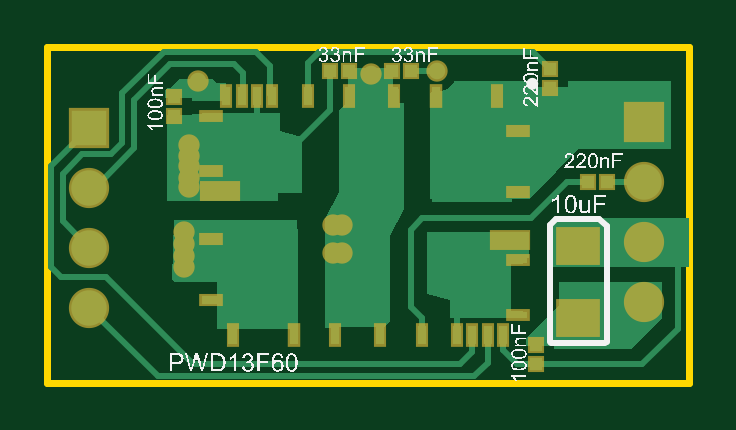
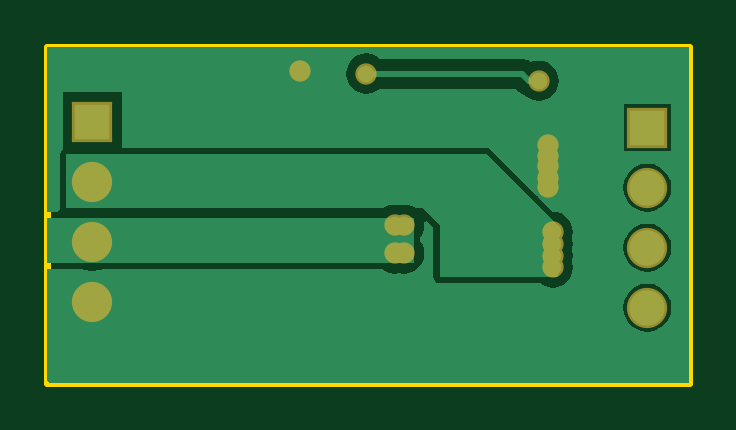
Circuit board: 7 layer files. Board 27.2 x 14.2 mm.
- bottom_copper: Motor_Driver_2018PCB.GBL (4621 bytes)
- bottom_mask: Motor_Driver_2018PCB.GBS (590 bytes)
- outline: Motor_Driver_2018PCB.GM1 (217 bytes)
- top_copper: Motor_Driver_2018PCB.GTL (5262 bytes)
- top_silk: Motor_Driver_2018PCB.GTO (92156 bytes)
- paste: Motor_Driver_2018PCB.GTP (1117 bytes)
- top_mask: Motor_Driver_2018PCB.GTS (1639 bytes)

=== bottom_copper: Motor_Driver_2018PCB.GBL ===
G04 Layer_Physical_Order=2*
G04 Layer_Color=16711680*
%FSLAX25Y25*%
%MOIN*%
G70*
G01*
G75*
%ADD18C,0.01000*%
%ADD19C,0.05905*%
%ADD20R,0.05905X0.05905*%
%ADD21C,0.02756*%
G36*
X100000Y7480D02*
X38976D01*
Y14961D01*
X100000D01*
Y7480D01*
D02*
G37*
G36*
X100000Y15980D02*
X98238D01*
X97859Y16480D01*
X97870Y16535D01*
X97870Y25591D01*
X97792Y25981D01*
X97571Y26311D01*
X97421Y26412D01*
Y35921D01*
X87579D01*
Y26610D01*
X26772Y26610D01*
X26381Y26533D01*
X26051Y26311D01*
X18363Y18624D01*
X18326Y18568D01*
X18275Y18523D01*
X18195Y18419D01*
X18091Y18339D01*
X18046Y18289D01*
X17990Y18251D01*
X15708Y15968D01*
X14874Y15859D01*
X14060Y15521D01*
X13361Y14985D01*
X12825Y14286D01*
X12488Y13472D01*
X12373Y12598D01*
X12488Y11725D01*
X12533Y11614D01*
X12488Y11503D01*
X12373Y10630D01*
X12488Y9756D01*
X12533Y9646D01*
X12488Y9535D01*
X12373Y8661D01*
X12488Y7788D01*
X12533Y7677D01*
X12488Y7566D01*
X12373Y6693D01*
X12488Y5819D01*
X12825Y5005D01*
X13361Y4306D01*
X14060Y3770D01*
X14874Y3433D01*
X15748Y3318D01*
X16622Y3433D01*
X17436Y3770D01*
X17864Y4098D01*
X34646D01*
X35036Y4176D01*
X35367Y4397D01*
X35588Y4728D01*
X35665Y5118D01*
X35665Y13357D01*
X36760Y14452D01*
X37234Y14219D01*
X37176Y13780D01*
X37291Y12906D01*
X37628Y12092D01*
X37957Y11664D01*
Y11171D01*
X37628Y10743D01*
X37291Y9929D01*
X37176Y9055D01*
X37291Y8181D01*
X37628Y7367D01*
X38164Y6668D01*
X38864Y6132D01*
X39678Y5795D01*
X40551Y5680D01*
X41339Y5783D01*
X42126Y5680D01*
X43000Y5795D01*
X43814Y6132D01*
X44242Y6461D01*
X90599D01*
X91215Y6205D01*
X92500Y6036D01*
X93785Y6205D01*
X94401Y6461D01*
X100000D01*
X100000Y-6693D01*
X100000Y-12146D01*
X99647Y-12500D01*
X-7000D01*
X-7000Y43500D01*
X100000D01*
X100000Y15980D01*
D02*
G37*
G36*
X96850Y16535D02*
X44032D01*
X43814Y16703D01*
X43000Y17040D01*
X42126Y17155D01*
X41339Y17051D01*
X40551Y17155D01*
X39678Y17040D01*
X38864Y16703D01*
X38646Y16535D01*
X37402D01*
X34646Y13780D01*
X34646Y5118D01*
X14961D01*
X14961Y13780D01*
X18711Y17530D01*
X18922Y17692D01*
X19084Y17903D01*
X26772Y25591D01*
X96850Y25591D01*
X96850Y16535D01*
D02*
G37*
%LPC*%
G36*
X0Y3987D02*
X-1032Y3851D01*
X-1993Y3453D01*
X-2819Y2819D01*
X-3453Y1993D01*
X-3851Y1032D01*
X-3987Y0D01*
X-3851Y-1032D01*
X-3453Y-1993D01*
X-2819Y-2819D01*
X-1993Y-3453D01*
X-1032Y-3851D01*
X0Y-3987D01*
X1032Y-3851D01*
X1993Y-3453D01*
X2819Y-2819D01*
X3453Y-1993D01*
X3851Y-1032D01*
X3987Y0D01*
X3851Y1032D01*
X3453Y1993D01*
X2819Y2819D01*
X1993Y3453D01*
X1032Y3851D01*
X0Y3987D01*
D02*
G37*
G36*
Y13987D02*
X-1032Y13851D01*
X-1993Y13453D01*
X-2819Y12819D01*
X-3453Y11993D01*
X-3851Y11032D01*
X-3987Y10000D01*
X-3851Y8968D01*
X-3453Y8007D01*
X-2819Y7181D01*
X-1993Y6547D01*
X-1032Y6149D01*
X0Y6013D01*
X1032Y6149D01*
X1993Y6547D01*
X2819Y7181D01*
X3453Y8007D01*
X3851Y8968D01*
X3987Y10000D01*
X3851Y11032D01*
X3453Y11993D01*
X2819Y12819D01*
X1993Y13453D01*
X1032Y13851D01*
X0Y13987D01*
D02*
G37*
G36*
X46850Y42352D02*
X45977Y42237D01*
X45163Y41899D01*
X44633Y41493D01*
X20866D01*
X19903Y41302D01*
X19324Y40915D01*
X18984Y41056D01*
X18110Y41171D01*
X17237Y41056D01*
X16423Y40718D01*
X15723Y40182D01*
X15187Y39483D01*
X14850Y38669D01*
X14735Y37795D01*
X14850Y36922D01*
X15187Y36108D01*
X15723Y35409D01*
X16423Y34872D01*
X17237Y34535D01*
X18110Y34420D01*
X18984Y34535D01*
X19798Y34872D01*
X20497Y35409D01*
X20525Y35446D01*
X20648Y35470D01*
X21465Y36016D01*
X21909Y36459D01*
X44633D01*
X45163Y36053D01*
X45977Y35716D01*
X46850Y35601D01*
X47724Y35716D01*
X48538Y36053D01*
X49237Y36590D01*
X49773Y37289D01*
X50111Y38103D01*
X50226Y38976D01*
X50111Y39850D01*
X49773Y40664D01*
X49237Y41363D01*
X48538Y41899D01*
X47724Y42237D01*
X46850Y42352D01*
D02*
G37*
G36*
X3953Y33953D02*
X-3953D01*
Y26047D01*
X3953D01*
Y33953D01*
D02*
G37*
G36*
X0Y23987D02*
X-1032Y23851D01*
X-1993Y23453D01*
X-2819Y22819D01*
X-3453Y21993D01*
X-3851Y21032D01*
X-3987Y20000D01*
X-3851Y18968D01*
X-3453Y18007D01*
X-2819Y17181D01*
X-1993Y16547D01*
X-1032Y16149D01*
X0Y16013D01*
X1032Y16149D01*
X1993Y16547D01*
X2819Y17181D01*
X3453Y18007D01*
X3851Y18968D01*
X3987Y20000D01*
X3851Y21032D01*
X3453Y21993D01*
X2819Y22819D01*
X1993Y23453D01*
X1032Y23851D01*
X0Y23987D01*
D02*
G37*
%LPD*%
D18*
X18110Y37795D02*
X19685D01*
X20866Y38976D01*
X46850D01*
D19*
X0Y0D02*
D03*
Y10000D02*
D03*
Y20000D02*
D03*
X92500Y1000D02*
D03*
Y11000D02*
D03*
Y21000D02*
D03*
D20*
X0Y30000D02*
D03*
X92500Y31000D02*
D03*
D21*
X18110Y37795D02*
D03*
X57874Y39370D02*
D03*
X46850Y38976D02*
D03*
X16535Y25197D02*
D03*
Y23622D02*
D03*
Y21654D02*
D03*
Y20079D02*
D03*
X15748Y10630D02*
D03*
Y8661D02*
D03*
Y12598D02*
D03*
X16535Y27165D02*
D03*
X42126Y13780D02*
D03*
Y9055D02*
D03*
X15748Y6693D02*
D03*
X40551Y9055D02*
D03*
Y13780D02*
D03*
M02*

=== bottom_mask: Motor_Driver_2018PCB.GBS ===
G04 Layer_Color=16711935*
%FSLAX25Y25*%
%MOIN*%
G70*
G01*
G75*
%ADD31C,0.06706*%
%ADD32R,0.06706X0.06706*%
%ADD33C,0.03556*%
D31*
X0Y0D02*
D03*
Y10000D02*
D03*
Y20000D02*
D03*
X92500Y1000D02*
D03*
Y11000D02*
D03*
Y21000D02*
D03*
D32*
X0Y30000D02*
D03*
X92500Y31000D02*
D03*
D33*
X18110Y37795D02*
D03*
X57874Y39370D02*
D03*
X46850Y38976D02*
D03*
X16535Y25197D02*
D03*
Y23622D02*
D03*
Y21654D02*
D03*
Y20079D02*
D03*
X15748Y10630D02*
D03*
Y8661D02*
D03*
Y12598D02*
D03*
X16535Y27165D02*
D03*
X42126Y13780D02*
D03*
Y9055D02*
D03*
X15748Y6693D02*
D03*
X40551Y9055D02*
D03*
Y13780D02*
D03*
M02*

=== outline: Motor_Driver_2018PCB.GM1 ===
G04 Layer_Color=16711935*
%FSLAX25Y25*%
%MOIN*%
G70*
G01*
G75*
%ADD34C,0.01181*%
D34*
X-7000Y43500D02*
X-7000Y-12500D01*
X-7000Y43500D02*
X100000Y43500D01*
X100000Y-12500D01*
X-7000Y-12500D02*
X100000Y-12500D01*
M02*

=== top_copper: Motor_Driver_2018PCB.GTL ===
G04 Layer_Physical_Order=1*
G04 Layer_Color=255*
%FSLAX25Y25*%
%MOIN*%
G70*
G01*
G75*
%ADD10R,0.02047X0.02047*%
%ADD11R,0.06496X0.05512*%
%ADD12R,0.02047X0.02047*%
%ADD13R,0.03150X0.01378*%
%ADD14R,0.06063X0.02677*%
%ADD15R,0.01378X0.03150*%
%ADD16R,0.01279X0.03150*%
%ADD17R,0.03150X0.01181*%
%ADD18C,0.01000*%
%ADD19C,0.05905*%
%ADD20R,0.05905X0.05905*%
%ADD21C,0.02756*%
G36*
X73228Y8268D02*
X72185D01*
Y7283D01*
X70315D01*
Y-591D01*
X72185Y-591D01*
X72185Y-1771D01*
X60079Y-1772D01*
Y1339D01*
X56280Y2283D01*
Y11555D01*
X56299D01*
Y12598D01*
X73228D01*
Y8268D01*
D02*
G37*
G36*
X100000Y6693D02*
X76772D01*
Y14551D01*
X77181Y14961D01*
X100000D01*
Y6693D01*
D02*
G37*
G36*
X95515Y-1729D02*
X90312Y-6932D01*
X77402D01*
Y-6457D01*
X72835D01*
Y-5118D01*
X78347Y394D01*
Y4331D01*
X95515D01*
Y-1729D01*
D02*
G37*
G36*
X34646Y13032D02*
X34685D01*
X34685Y-6102D01*
X33406D01*
X33406Y-3543D01*
X24547D01*
X24547Y-6102D01*
X23169D01*
X23169Y-3508D01*
X21299D01*
X21299Y591D01*
X18937Y591D01*
X18937Y1870D01*
X21299D01*
Y4331D01*
X14125D01*
X13778Y4691D01*
X14173Y14567D01*
X34646D01*
Y13032D01*
D02*
G37*
G36*
X96850Y26378D02*
X81496D01*
X77796Y22678D01*
X77748Y22646D01*
X73242Y18140D01*
X70472D01*
Y17677D01*
X57087D01*
Y18140D01*
X56693D01*
Y35754D01*
X57087Y36014D01*
Y36811D01*
X58366D01*
Y36059D01*
X58748Y36110D01*
X59562Y36447D01*
X60261Y36983D01*
X60797Y37682D01*
X60844Y37795D01*
X73779D01*
Y36772D01*
X79764D01*
Y37795D01*
X96850D01*
X96850Y26378D01*
D02*
G37*
G36*
X50551Y36811D02*
X51496D01*
X51496Y36378D01*
X51575D01*
Y34055D01*
X52480D01*
X52481Y16436D01*
X50118Y11909D01*
X50118Y-2303D01*
X49173Y-3248D01*
Y-5610D01*
X47795D01*
Y-3248D01*
X41614D01*
Y-5512D01*
X40354D01*
X40354Y-3347D01*
X39252D01*
Y14705D01*
X41575Y19193D01*
X41575Y32913D01*
X42618Y33957D01*
Y36811D01*
X43150Y36811D01*
Y40003D01*
X50551D01*
Y36811D01*
D02*
G37*
G36*
X31693Y29370D02*
X35492Y28425D01*
Y19153D01*
X31496D01*
Y17717D01*
X12992D01*
Y32047D01*
X17165D01*
Y32283D01*
X19587D01*
X19587Y32480D01*
X31693Y32480D01*
Y29370D01*
D02*
G37*
G36*
X21260Y37402D02*
X22736D01*
Y34449D01*
X17165D01*
Y34882D01*
X12598D01*
Y36204D01*
X13008Y36614D01*
X13386D01*
X14928Y38156D01*
X20505D01*
X21260Y37402D01*
D02*
G37*
D10*
X76772Y39764D02*
D03*
Y36614D02*
D03*
X74410Y-6299D02*
D03*
Y-9449D02*
D03*
X14173Y31890D02*
D03*
Y35039D02*
D03*
D11*
X81496Y-1673D02*
D03*
Y10335D02*
D03*
D12*
X86221Y20866D02*
D03*
X83071D02*
D03*
X40157Y39370D02*
D03*
X43307D02*
D03*
X53543D02*
D03*
X50394D02*
D03*
D13*
X71457Y29488D02*
D03*
Y19252D02*
D03*
X20315Y11457D02*
D03*
Y1221D02*
D03*
D14*
X21732Y19370D02*
D03*
X70039Y11339D02*
D03*
D15*
X22835Y35236D02*
D03*
X25394D02*
D03*
X27953D02*
D03*
X30512D02*
D03*
X43307D02*
D03*
X50807Y35236D02*
D03*
X67913Y35236D02*
D03*
X36417Y35236D02*
D03*
X55354Y-4528D02*
D03*
X23858Y-4528D02*
D03*
X40965Y-4528D02*
D03*
X48465Y-4528D02*
D03*
X61260D02*
D03*
X63819D02*
D03*
X66378D02*
D03*
X68937D02*
D03*
D16*
X57726Y35236D02*
D03*
X34045Y-4528D02*
D03*
D17*
X20276Y31890D02*
D03*
Y22835D02*
D03*
X71496Y7874D02*
D03*
Y-1181D02*
D03*
D18*
X98032Y-3543D02*
Y8268D01*
X92126Y-9449D02*
X98032Y-3543D01*
X27799Y42673D02*
X30142Y40331D01*
X5480Y35795D02*
X12358Y42673D01*
X24072Y40673D02*
X25591Y39155D01*
X7480Y34646D02*
X13508Y40673D01*
X24072D01*
X12358Y42673D02*
X27799D01*
X40157Y33617D02*
Y39370D01*
X40075Y33535D02*
X40157Y33617D01*
X40075Y33535D02*
Y33535D01*
X40075Y33535D02*
X40075Y33535D01*
X40075Y32988D02*
Y33535D01*
X34252Y27165D02*
X40075Y32988D01*
X53543Y39370D02*
X57874D01*
X55512Y14961D02*
X73622D01*
X53543Y12992D02*
X55512Y14961D01*
X73622D02*
X79528Y20866D01*
X53543Y79D02*
Y12992D01*
X36417Y40748D02*
X38189Y42520D01*
X68937Y-7126D02*
X71260Y-9449D01*
X64142Y-11449D02*
X66378Y-9213D01*
X11449Y-11449D02*
X64142D01*
X0Y0D02*
X11449Y-11449D01*
X61811Y-9449D02*
X63819Y-7441D01*
X17323Y-9449D02*
X61811D01*
X2756Y5118D02*
X17323Y-9449D01*
X0Y20000D02*
X855D01*
X7480Y26625D01*
X-4453Y14453D02*
X0Y10000D01*
X5480Y27454D02*
Y35795D01*
X3574Y25547D02*
X5480Y27454D01*
X7480Y26625D02*
Y34646D01*
X-4724Y5118D02*
X2756D01*
X-6453Y6847D02*
X-4724Y5118D01*
X-1181Y25547D02*
X3574D01*
X-4453Y22276D02*
X-1181Y25547D01*
X-4453Y14453D02*
Y22276D01*
X-6453Y23547D02*
X0Y30000D01*
X-6453Y6847D02*
Y23547D01*
X92366Y20866D02*
X92500Y21000D01*
X86221Y20866D02*
X92366D01*
X53543Y79D02*
X55354Y-1732D01*
X79528Y20866D02*
X83071D01*
X57480Y35482D02*
X57726Y35236D01*
X30142Y35606D02*
X30512Y35236D01*
X71260Y-9449D02*
X74410D01*
X92126D01*
X25591Y36311D02*
Y39155D01*
X30142Y35606D02*
Y40331D01*
X55354Y-4528D02*
Y-1732D01*
X36417Y35236D02*
Y40748D01*
X61260Y-4528D02*
Y1024D01*
X66378Y-9213D02*
Y-4528D01*
X63819Y-7441D02*
Y-4528D01*
X68937Y-7126D02*
Y-4528D01*
X22638Y35039D02*
X22835Y35236D01*
X27953Y29134D02*
Y35236D01*
X38189Y42520D02*
X74016D01*
X76346Y40189D01*
Y39764D02*
Y40189D01*
D19*
X0Y0D02*
D03*
Y10000D02*
D03*
Y20000D02*
D03*
X92500Y1000D02*
D03*
Y11000D02*
D03*
Y21000D02*
D03*
D20*
X0Y30000D02*
D03*
X92500Y31000D02*
D03*
D21*
X18110Y37795D02*
D03*
X57874Y39370D02*
D03*
X46850Y38976D02*
D03*
X16535Y25197D02*
D03*
Y23622D02*
D03*
Y21654D02*
D03*
Y20079D02*
D03*
X15748Y10630D02*
D03*
Y8661D02*
D03*
Y12598D02*
D03*
X16535Y27165D02*
D03*
X42126Y13780D02*
D03*
Y9055D02*
D03*
X15748Y6693D02*
D03*
X40551Y9055D02*
D03*
Y13780D02*
D03*
M02*

=== top_silk: Motor_Driver_2018PCB.GTO (92156 bytes, source omitted) ===
=== paste: Motor_Driver_2018PCB.GTP ===
G04 Layer_Color=8421504*
%FSLAX25Y25*%
%MOIN*%
G70*
G01*
G75*
%ADD10R,0.02047X0.02047*%
%ADD11R,0.06496X0.05512*%
%ADD12R,0.02047X0.02047*%
%ADD13R,0.03150X0.01378*%
%ADD14R,0.06063X0.02677*%
%ADD15R,0.01378X0.03150*%
%ADD16R,0.01279X0.03150*%
%ADD17R,0.03150X0.01181*%
D10*
X76772Y39764D02*
D03*
Y36614D02*
D03*
X74410Y-6299D02*
D03*
Y-9449D02*
D03*
X14173Y31890D02*
D03*
Y35039D02*
D03*
D11*
X81496Y-1673D02*
D03*
Y10335D02*
D03*
D12*
X86221Y20866D02*
D03*
X83071D02*
D03*
X40157Y39370D02*
D03*
X43307D02*
D03*
X53543D02*
D03*
X50394D02*
D03*
D13*
X71457Y29488D02*
D03*
Y19252D02*
D03*
X20315Y11457D02*
D03*
Y1221D02*
D03*
D14*
X21732Y19370D02*
D03*
X70039Y11339D02*
D03*
D15*
X22835Y35236D02*
D03*
X25394D02*
D03*
X27953D02*
D03*
X30512D02*
D03*
X43307D02*
D03*
X50807Y35236D02*
D03*
X67913Y35236D02*
D03*
X36417Y35236D02*
D03*
X55354Y-4528D02*
D03*
X23858Y-4528D02*
D03*
X40965Y-4528D02*
D03*
X48465Y-4528D02*
D03*
X61260D02*
D03*
X63819D02*
D03*
X66378D02*
D03*
X68937D02*
D03*
D16*
X57726Y35236D02*
D03*
X34045Y-4528D02*
D03*
D17*
X20276Y31890D02*
D03*
Y22835D02*
D03*
X71496Y7874D02*
D03*
Y-1181D02*
D03*
M02*

=== top_mask: Motor_Driver_2018PCB.GTS ===
G04 Layer_Color=8388736*
%FSLAX25Y25*%
%MOIN*%
G70*
G01*
G75*
%ADD23R,0.02847X0.02847*%
%ADD24R,0.07296X0.06312*%
%ADD25R,0.02847X0.02847*%
%ADD26R,0.03950X0.02178*%
%ADD27R,0.06863X0.03477*%
%ADD28R,0.02178X0.03950*%
%ADD29R,0.02080X0.03950*%
%ADD30R,0.03950X0.01981*%
%ADD31C,0.06706*%
%ADD32R,0.06706X0.06706*%
%ADD33C,0.03556*%
D23*
X76772Y39764D02*
D03*
Y36614D02*
D03*
X74410Y-6299D02*
D03*
Y-9449D02*
D03*
X14173Y31890D02*
D03*
Y35039D02*
D03*
D24*
X81496Y-1673D02*
D03*
Y10335D02*
D03*
D25*
X86221Y20866D02*
D03*
X83071D02*
D03*
X40157Y39370D02*
D03*
X43307D02*
D03*
X53543D02*
D03*
X50394D02*
D03*
D26*
X71457Y29488D02*
D03*
Y19252D02*
D03*
X20315Y11457D02*
D03*
Y1221D02*
D03*
D27*
X21732Y19370D02*
D03*
X70039Y11339D02*
D03*
D28*
X22835Y35236D02*
D03*
X25394D02*
D03*
X27953D02*
D03*
X30512D02*
D03*
X43307D02*
D03*
X50807Y35236D02*
D03*
X67913Y35236D02*
D03*
X36417Y35236D02*
D03*
X55354Y-4528D02*
D03*
X23858Y-4528D02*
D03*
X40965Y-4528D02*
D03*
X48465Y-4528D02*
D03*
X61260D02*
D03*
X63819D02*
D03*
X66378D02*
D03*
X68937D02*
D03*
D29*
X57726Y35236D02*
D03*
X34045Y-4528D02*
D03*
D30*
X20276Y31890D02*
D03*
Y22835D02*
D03*
X71496Y7874D02*
D03*
Y-1181D02*
D03*
D31*
X0Y0D02*
D03*
Y10000D02*
D03*
Y20000D02*
D03*
X92500Y1000D02*
D03*
Y11000D02*
D03*
Y21000D02*
D03*
D32*
X0Y30000D02*
D03*
X92500Y31000D02*
D03*
D33*
X18110Y37795D02*
D03*
X57874Y39370D02*
D03*
X46850Y38976D02*
D03*
X16535Y25197D02*
D03*
Y23622D02*
D03*
Y21654D02*
D03*
Y20079D02*
D03*
X15748Y10630D02*
D03*
Y8661D02*
D03*
Y12598D02*
D03*
X16535Y27165D02*
D03*
X42126Y13780D02*
D03*
Y9055D02*
D03*
X15748Y6693D02*
D03*
X40551Y9055D02*
D03*
Y13780D02*
D03*
M02*
